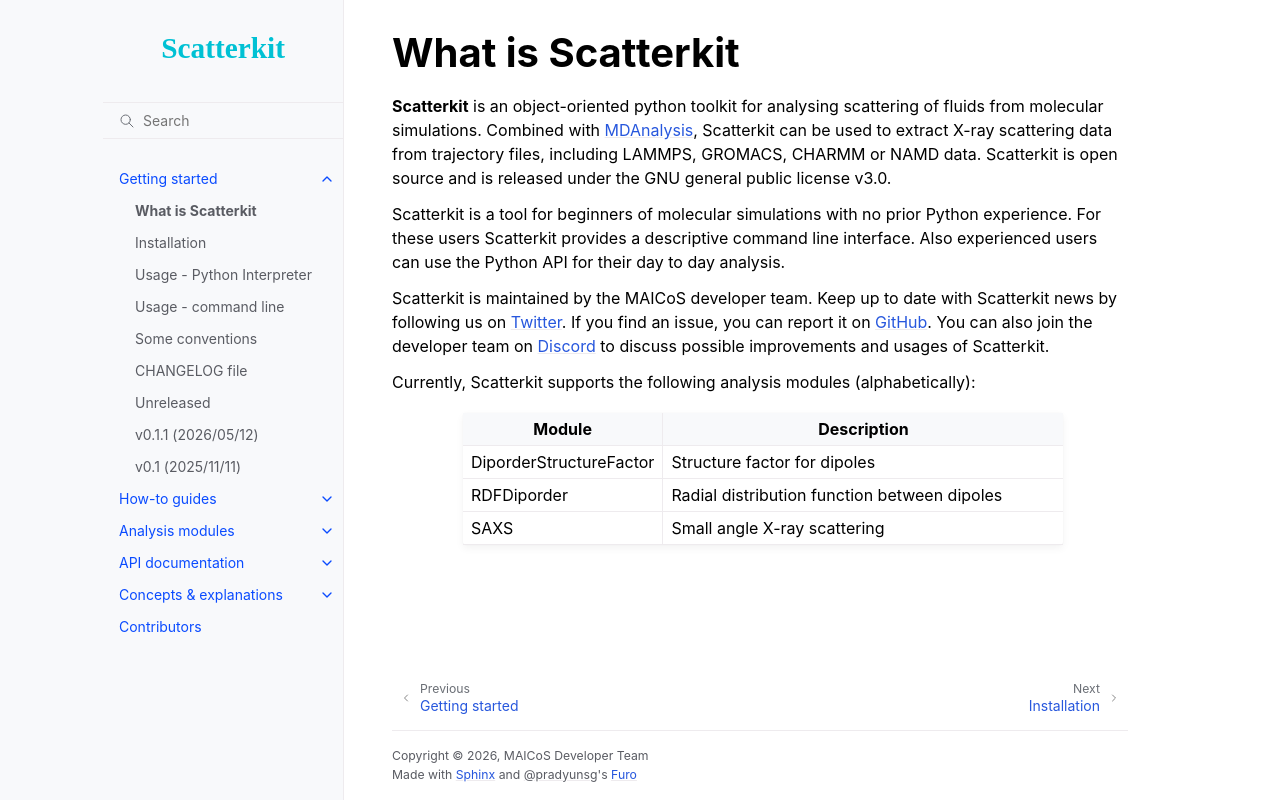

repository: maicos-devel/scatterkit · page: latest/get-started/scatterkit.html · generator: sphinx

What is Scatterkit
==================

.. include:: ../../../README.rst
   :start-after: inclusion-readme-intro-start
   :end-before: inclusion-readme-intro-end

.. include:: ../../../README.rst
   :start-after: inclusion-marker-modules-start
   :end-before: inclusion-marker-modules-end
